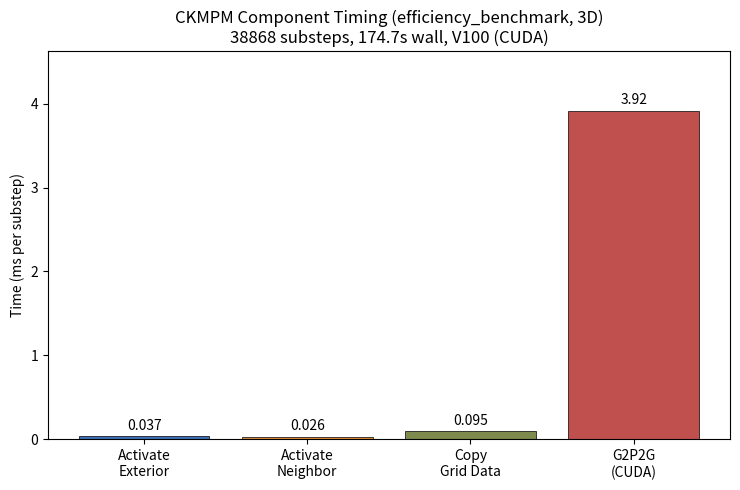

Reproduce this figure in Python. (Note: this script raises an exception after producing the figure.)
"""Plot CKMPM CUDA efficiency_benchmark component timing (V100, 3D)."""
import matplotlib.pyplot as plt

# ---- numbers from MPMBenchmark log (s -> ms) ----
labels = ["Activate\nExterior", "Activate\nNeighbor", "Copy\nGrid Data", "G2P2G\n(CUDA)"]
means_ms = [
    3.7238e-05 * 1e3,   # 0.0372
    2.6363e-05 * 1e3,   # 0.0264
    9.4844e-05 * 1e3,   # 0.0948
    3.9161e-03 * 1e3,   # 3.9161
]
colors = ["#3b6fb6", "#e08a3c", "#7d8c4e", "#c0504d"]

# scene info from log
n_substeps = 38868
wall_total = 174.679           # s
n_part     = 19683 * 1         # active partition count from log header (proxy)
device     = "V100 (CUDA)"

fig, ax = plt.subplots(figsize=(7.5, 5))
bars = ax.bar(labels, means_ms,
              color=colors, edgecolor="black", linewidth=0.5)
for b, m in zip(bars, means_ms):
    ax.text(b.get_x() + b.get_width() / 2,
            b.get_height() + 0.08,
            f"{m:.3f}" if m < 1 else f"{m:.2f}",
            ha="center", fontsize=10)

ax.set_ylabel("Time (ms per substep)")
ax.set_title(f"CKMPM Component Timing (efficiency_benchmark, 3D)\n"
             f"{n_substeps} substeps, {wall_total:.1f}s wall, {device}")
ax.set_ylim(0, max(means_ms) * 1.18)

plt.tight_layout()
out = "/Users/lelinw/Desktop/15763-mpm/plots/ckmpm_components.png"
plt.savefig(out, dpi=150)
print("saved", out)
